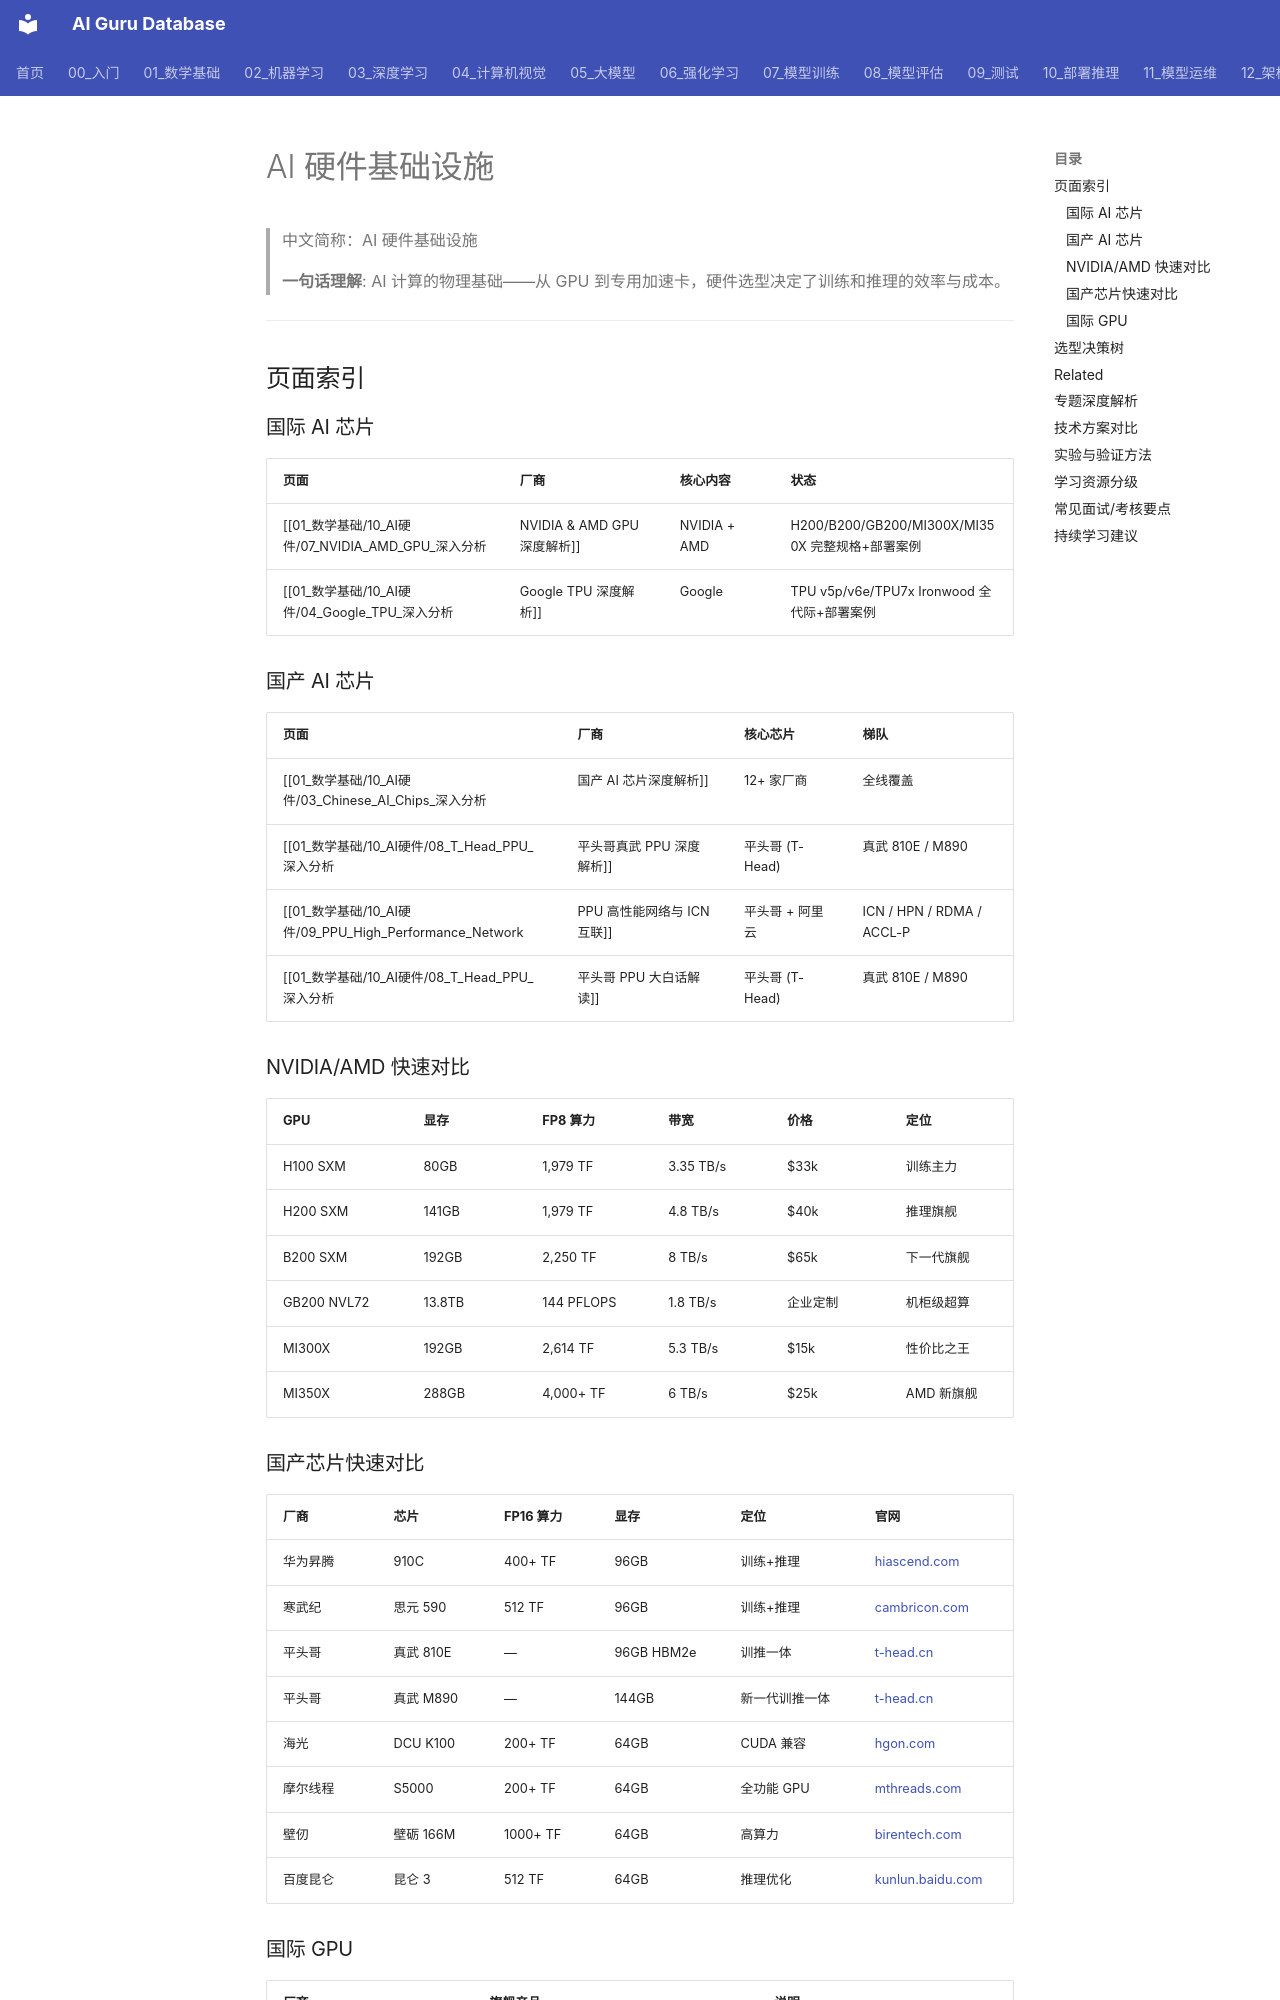

repository: ai-guru-global/ai-guru-database · page: 01_数学基础/10_AI硬件/index.html · generator: mkdocs

---
title: "AI 硬件基础设施"
category: "01-fundamentals-ai-hardware"
tags: ["hardware", "gpu", "ai-chip", "infrastructure", "t-head", "ppu", "chinese-chip"]
summary: "AI 计算硬件基础设施总览，覆盖 GPU、AI 加速卡、国产芯片（含平头哥真武 PPU）等硬件选型和部署方案。"
created: 2026-06-12
updated: 2026-10-27
tier: supporting
sources: []

name_zh: "AI 硬件基础设施"
---
# AI 硬件基础设施

> 中文简称：AI 硬件基础设施

> **一句话理解**: AI 计算的物理基础——从 GPU 到专用加速卡，硬件选型决定了训练和推理的效率与成本。

---

## 页面索引

### 国际 AI 芯片

| 页面 | 厂商 | 核心内容 | 状态 |
|------|------|---------|------|
| [[01_数学基础/10_AI硬件/07_NVIDIA_AMD_GPU_深入分析|NVIDIA & AMD GPU 深度解析]] | NVIDIA + AMD | H200/B200/GB200/MI300X/MI350X 完整规格+部署案例 | ✅ 详细 |
| [[01_数学基础/10_AI硬件/04_Google_TPU_深入分析|Google TPU 深度解析]] | Google | TPU v5p/v6e/TPU7x Ironwood 全代际+部署案例 | ✅ 详细 |

### 国产 AI 芯片

| 页面 | 厂商 | 核心芯片 | 梯队 |
|------|------|---------|------|
| [[01_数学基础/10_AI硬件/03_Chinese_AI_Chips_深入分析|国产 AI 芯片深度解析]] | 12+ 家厂商 | 全线覆盖 | T1-T3 |
| [[01_数学基础/10_AI硬件/08_T_Head_PPU_深入分析|平头哥真武 PPU 深度解析]] | 平头哥 (T-Head) | 真武 810E / M890 | T2 |
| [[01_数学基础/10_AI硬件/09_PPU_High_Performance_Network|PPU 高性能网络与 ICN 互联]] | 平头哥 + 阿里云 | ICN / HPN / RDMA / ACCL-P | 专题 |
| [[01_数学基础/10_AI硬件/08_T_Head_PPU_深入分析|平头哥 PPU 大白话解读]] | 平头哥 (T-Head) | 真武 810E / M890 | 入门 |

### NVIDIA/AMD 快速对比

| GPU | 显存 | FP8 算力 | 带宽 | 价格 | 定位 |
|-----|------|----------|------|------|------|
| H100 SXM | 80GB | 1,979 TF | 3.35 TB/s | $33k | 训练主力 |
| H200 SXM | 141GB | 1,979 TF | 4.8 TB/s | $40k | 推理旗舰 |
| B200 SXM | 192GB | 2,250 TF | 8 TB/s | $65k | 下一代旗舰 |
| GB200 NVL72 | 13.8TB | 144 PFLOPS | 1.8 TB/s | 企业定制 | 机柜级超算 |
| MI300X | 192GB | 2,614 TF | 5.3 TB/s | $15k | 性价比之王 |
| MI350X | 288GB | 4,000+ TF | 6 TB/s | $25k | AMD 新旗舰 |
